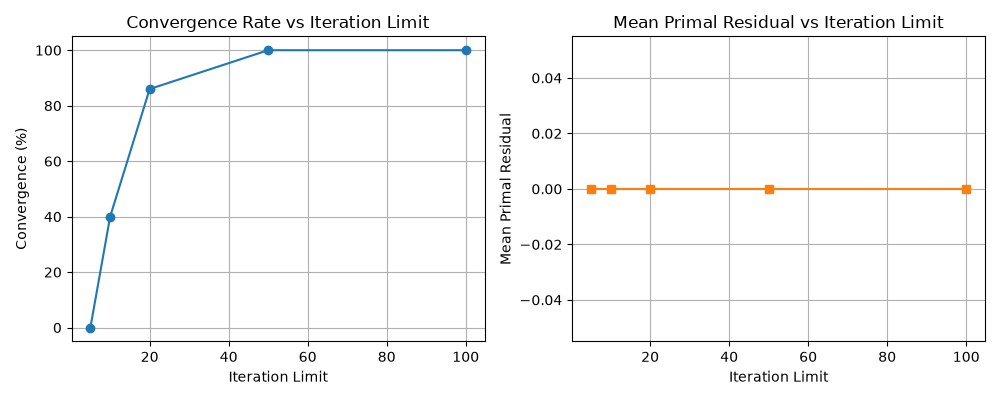

Data behind this chart, as committed beside it:
iteration_limit, percent_converged, mean_iterations, mean_primal_residual, mean_solve_time_ms
5, 0.0, 5.0, 0.0, 0.2325
10, 40.0, 10.0, 0.0, 0.4459
20, 86.0, 12.68, 0.0, 0.6534
50, 100.0, 12.84, 0.0, 0.6699
100, 100.0, 12.84, 0.0, 0.6973
